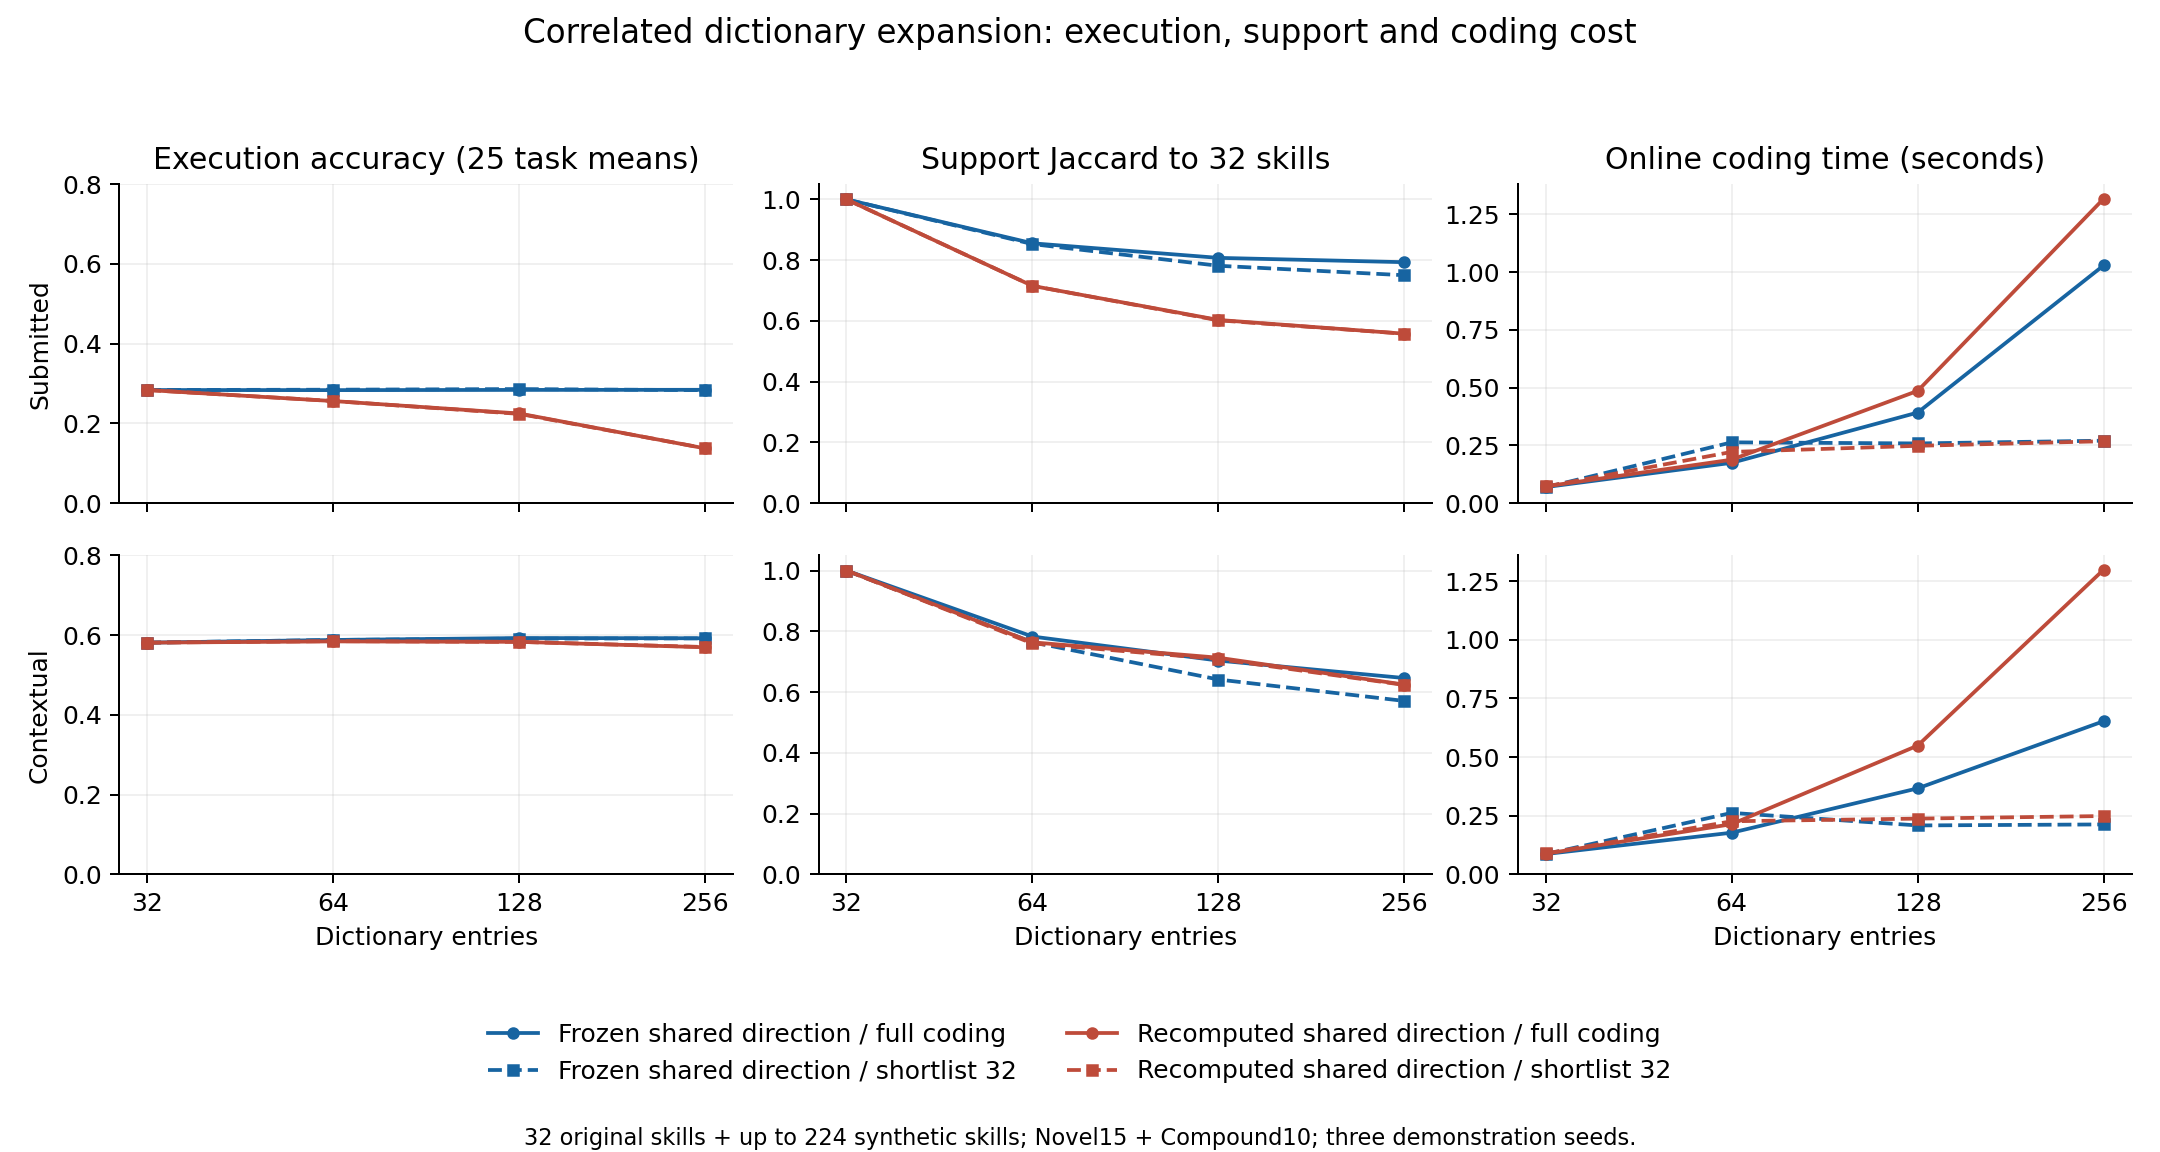

The data file committed next to this chart (first rows):
method, shared, size, mode, accuracy, paired_accuracy_change_from32, paired_literal_change_from32, literal_first_line_accuracy, failure_label_changes_under_literal_metr…, compound_constituent_recall, support_jaccard_to32, support_jaccard_across_seeds, residual_mean, coding_median_seconds
Submitted, Recomputed, 32, full, 0.2838, 0.0, 0.0, 0.279, 0, 0.6667, 1.0, 0.5996, 0.7659, 0.07259
Submitted, Recomputed, 64, full, 0.2561, -0.02768, -0.02555, 0.2534, 0, 0.65, 0.7152, 0.5621, 0.7444, 0.1882
Submitted, Recomputed, 128, full, 0.2249, -0.05888, -0.05728, 0.2217, 0, 0.65, 0.6031, 0.5977, 0.7169, 0.4863
Submitted, Recomputed, 256, full, 0.1373, -0.1465, -0.1459, 0.133, 0, 0.75, 0.5578, 0.6314, 0.6956, 1.319
Submitted, Recomputed, 32, shortlist32, 0.2838, 0.0, 0.0, 0.279, 0, 0.6667, 1.0, 0.5996, 0.7659, 0.07226
Submitted, Recomputed, 64, shortlist32, 0.2562, -0.02754, -0.02594, 0.253, 0, 0.65, 0.7152, 0.5621, 0.7444, 0.2218
Submitted, Recomputed, 128, shortlist32, 0.2239, -0.05981, -0.05821, 0.2207, 0, 0.65, 0.6018, 0.5986, 0.7164, 0.2483
Submitted, Recomputed, 256, shortlist32, 0.1376, -0.1462, -0.1457, 0.1333, 0, 0.75, 0.5578, 0.6314, 0.6956, 0.2681
Submitted, Frozen, 32, full, 0.2838, 0.0, 0.0, 0.279, 0, 0.6667, 1.0, 0.5996, 0.7659, 0.06957
Submitted, Frozen, 64, full, 0.2835, -0.0002556, 0.0002778, 0.2792, 0, 0.6667, 0.8554, 0.5634, 0.7705, 0.1747
Submitted, Frozen, 128, full, 0.284, 0.0002778, 0.001078, 0.28, 0, 0.6167, 0.8075, 0.5353, 0.7727, 0.3924
Submitted, Frozen, 256, full, 0.2843, 0.0005444, 0.0008111, 0.2798, 0, 0.6167, 0.7932, 0.5301, 0.7753, 1.03
Submitted, Frozen, 32, shortlist32, 0.2838, 0.0, 0.0, 0.279, 0, 0.6667, 1.0, 0.5996, 0.7659, 0.06839
Submitted, Frozen, 64, shortlist32, 0.2846, 0.0008111, 0.001078, 0.28, 0, 0.6667, 0.8528, 0.5674, 0.7705, 0.2633
Submitted, Frozen, 128, shortlist32, 0.2862, 0.0024, 0.002933, 0.2819, 0, 0.6333, 0.7815, 0.5421, 0.7713, 0.2586
Submitted, Frozen, 256, shortlist32, 0.2834, -0.0003608, -9.41176470588156e-05, 0.2789, 0, 0.6333, 0.7503, 0.5188, 0.7732, 0.2705
Contextual, Recomputed, 32, full, 0.581, 0.0, 0.0, 0.556, 0, 0.8833, 1.0, 0.7123, 0.684, 0.08778
Contextual, Recomputed, 64, full, 0.5842, 0.003111, 0.009511, 0.5655, 0, 0.8833, 0.7637, 0.7406, 0.6613, 0.2139
Contextual, Recomputed, 128, full, 0.5831, 0.002033, 0.007633, 0.5636, 0, 0.9, 0.713, 0.7223, 0.6418, 0.5492
Contextual, Recomputed, 256, full, 0.5694, -0.01162, -0.01455, 0.5414, 1, 0.8833, 0.6244, 0.6955, 0.6261, 1.3
Contextual, Recomputed, 32, shortlist32, 0.581, 0.0, 0.0, 0.556, 0, 0.8833, 1.0, 0.7123, 0.684, 0.08901
Contextual, Recomputed, 64, shortlist32, 0.5848, 0.00377, 0.01017, 0.5661, 0, 0.8833, 0.7599, 0.7362, 0.6611, 0.2262
Contextual, Recomputed, 128, shortlist32, 0.583, 0.001908, 0.007508, 0.5635, 0, 0.9, 0.7086, 0.7268, 0.6414, 0.2376
Contextual, Recomputed, 256, shortlist32, 0.5701, -0.01096, -0.01363, 0.5424, 1, 0.8833, 0.6233, 0.6912, 0.6255, 0.2486
Contextual, Frozen, 32, full, 0.581, 0.0, 0.0, 0.556, 0, 0.8833, 1.0, 0.7123, 0.684, 0.0864
Contextual, Frozen, 64, full, 0.5877, 0.0067, 0.006167, 0.5621, 0, 0.7667, 0.7827, 0.6964, 0.6962, 0.1775
Contextual, Frozen, 128, full, 0.5926, 0.01151, 0.01071, 0.5667, 0, 0.7667, 0.7036, 0.676, 0.7043, 0.3667
Contextual, Frozen, 256, full, 0.592, 0.01097, 0.009367, 0.5653, 0, 0.7667, 0.6461, 0.6627, 0.7076, 0.6533
Contextual, Frozen, 32, shortlist32, 0.581, 0.0, 0.0, 0.556, 0, 0.8833, 1.0, 0.7123, 0.684, 0.08596
Contextual, Frozen, 64, shortlist32, 0.5878, 0.006711, 0.006445, 0.5624, 0, 0.7333, 0.7639, 0.7064, 0.6958, 0.262
Contextual, Frozen, 128, shortlist32, 0.5911, 0.01007, 0.009002, 0.565, 0, 0.6833, 0.6412, 0.6657, 0.6984, 0.2084
Contextual, Frozen, 256, shortlist32, 0.5918, 0.01071, 0.009378, 0.5654, 0, 0.6833, 0.5707, 0.6443, 0.6997, 0.2127
